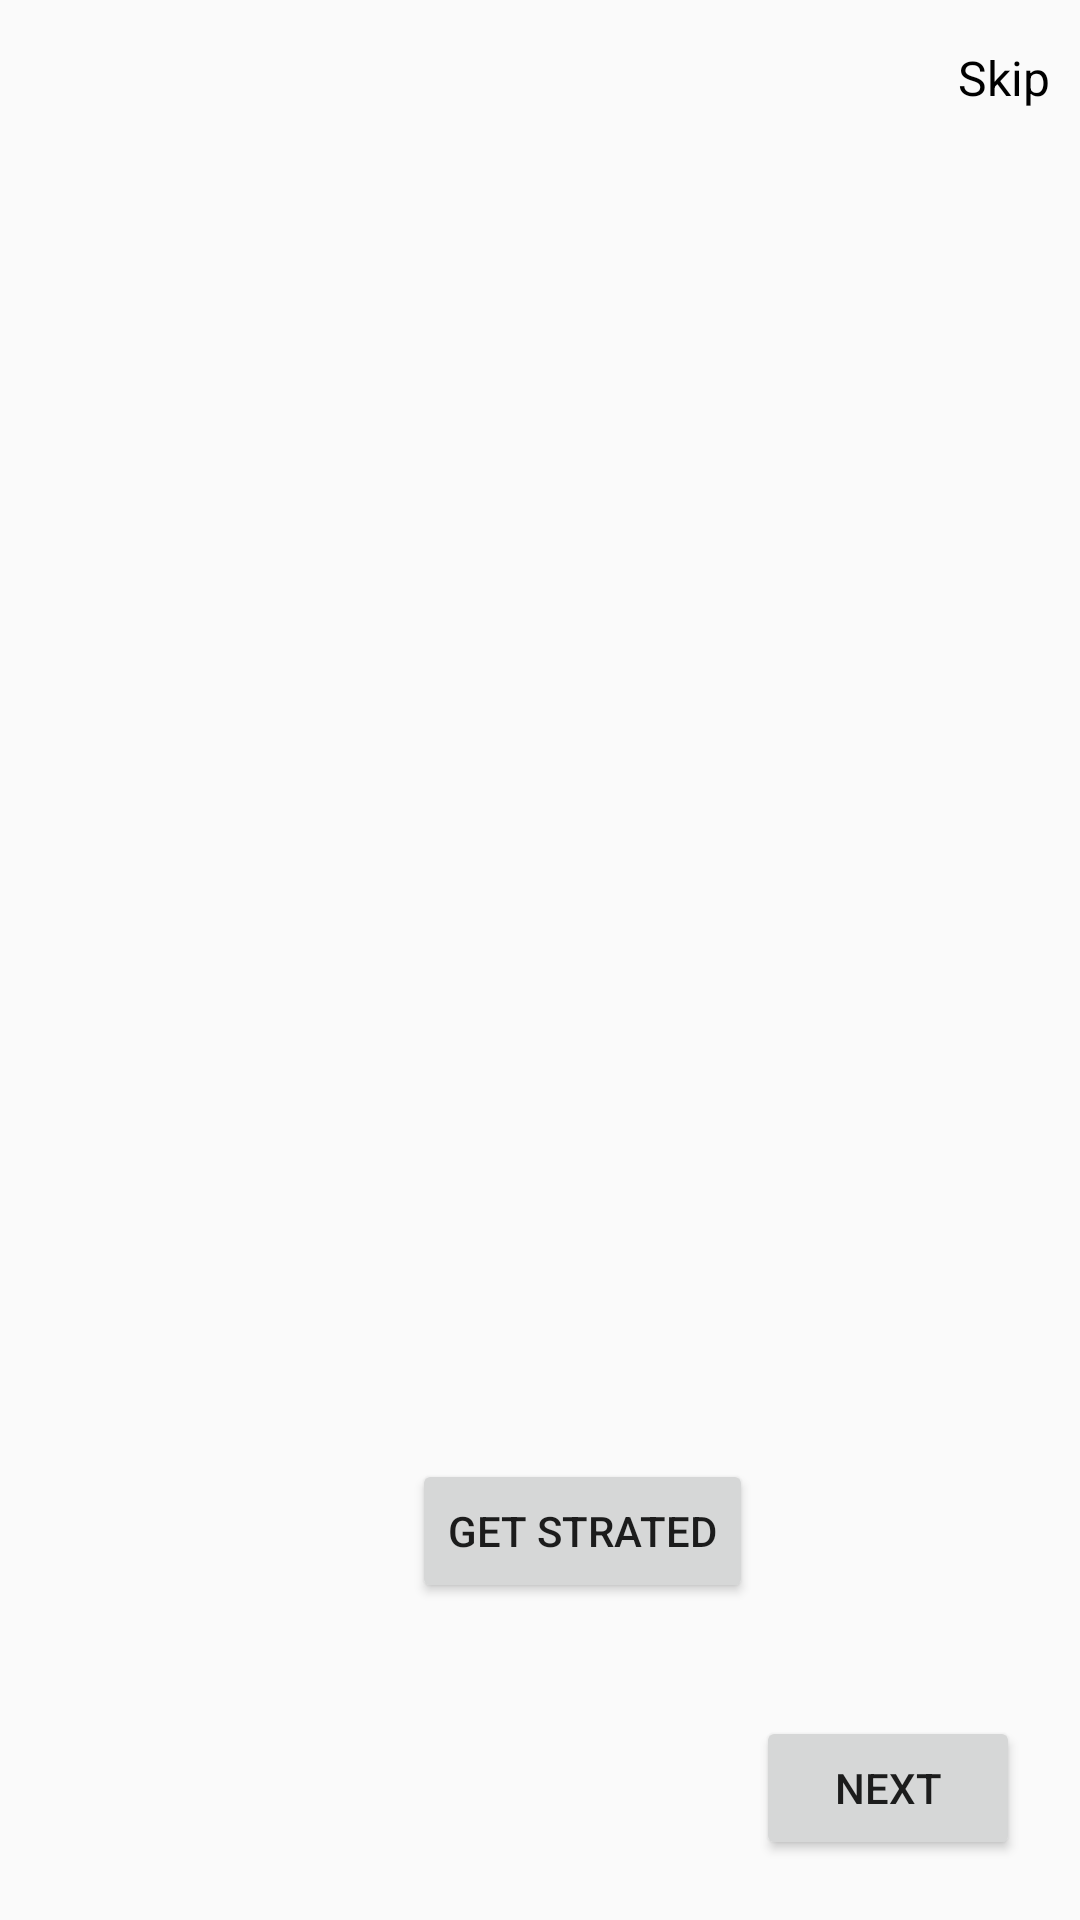

This screen was rendered from an Android layout file. Write that file and the resources it references.
<!-- AndroidManifest.xml: application theme AppTheme -->
<!-- res/layout/activity_main.xml -->
<?xml version="1.0" encoding="utf-8"?>
<androidx.constraintlayout.widget.ConstraintLayout

    xmlns:android="http://schemas.android.com/apk/res/android"
    xmlns:app="http://schemas.android.com/apk/res-auto"
    xmlns:tools="http://schemas.android.com/tools"
    android:layout_width="match_parent"
    android:layout_height="match_parent"
    tools:context=".MainActivity">



    <TextView
        android:layout_width="wrap_content"
        android:layout_height="wrap_content"
        app:layout_constraintTop_toTopOf="parent"
        app:layout_constraintEnd_toEndOf="parent"
        android:text="Skip"
        android:textSize="16sp"
        android:textColor="#000"
        android:id="@+id/skipText"
        android:layout_marginRight="10dp"
        android:layout_marginEnd="10dp"
        android:layout_marginTop="15dp"/>

    <androidx.viewpager.widget.ViewPager
        android:layout_width="match_parent"
        android:layout_height="0dp"
        android:layout_marginTop="5dp"
        android:layout_marginBottom="10dp"
        android:id="@+id/viewPager"
        app:layout_constraintTop_toBottomOf="@+id/skipText"
        app:layout_constraintBottom_toTopOf="@+id/getStartedButton"/>


    <Button
        android:id="@+id/getStartedButton"
        android:layout_width="wrap_content"
        android:layout_height="wrap_content"
        android:layout_marginTop="20dp"
        android:text="Get Strated"
        app:layout_constraintBottom_toBottomOf="parent"
        app:layout_constraintHorizontal_bias="0.557"
        app:layout_constraintLeft_toLeftOf="parent"
        app:layout_constraintRight_toRightOf="parent"
        app:layout_constraintTop_toTopOf="parent"
        app:layout_constraintVertical_bias="0.815" />

    <com.google.android.material.tabs.TabLayout
        android:layout_width="wrap_content"
        android:layout_height="wrap_content"
        android:id="@+id/tabLayout"
        app:layout_constraintTop_toBottomOf="@+id/viewPager"
        app:layout_constraintLeft_toLeftOf="@+id/getStartedButton"
        app:layout_constraintStart_toStartOf="parent"
        android:layout_marginTop="20dp"
        android:layout_marginRight="10dp">

    </com.google.android.material.tabs.TabLayout>


    <Button
        android:layout_width="wrap_content"
        android:layout_height="wrap_content"
        android:text="Next"
        android:id="@+id/nextButton"
        app:layout_constraintBottom_toBottomOf="parent"
        app:layout_constraintRight_toRightOf="parent"
        android:layout_marginBottom="20dp"
        android:layout_marginRight="20dp"
        android:layout_marginEnd="20dp"/>



</androidx.constraintlayout.widget.ConstraintLayout>
<!-- resources referenced by this layout -->
<resources>
  <style name="AppTheme" parent="Theme.AppCompat.Light.NoActionBar">
          
          <item name="colorPrimary">@color/colorPrimary</item>
          <item name="colorPrimaryDark">@color/colorPrimaryDark</item>
          <item name="colorAccent">@color/colorAccent</item>
      </style>
  <color name="colorPrimary">#ED1717</color>
  <color name="colorPrimaryDark">#ED1717</color>
  <color name="colorAccent">#DB2020</color>
</resources>
